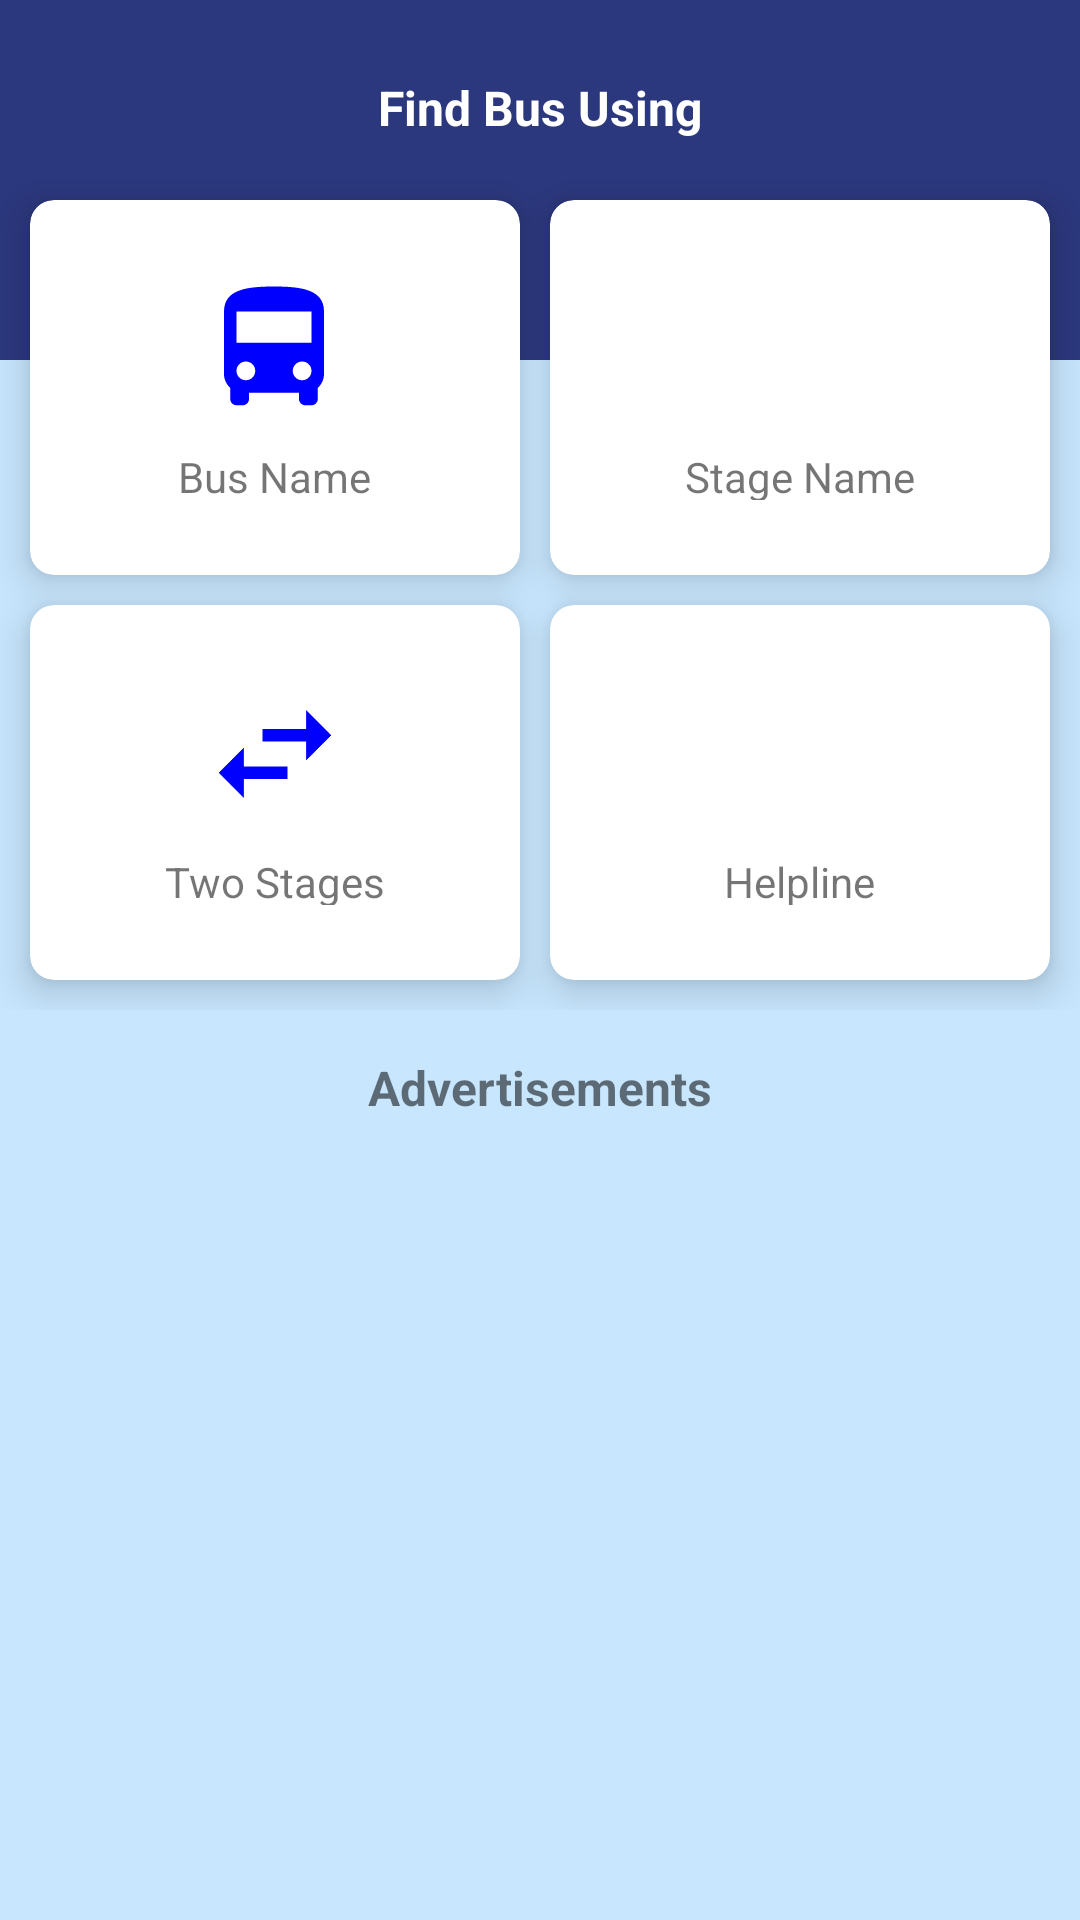

Write the Android layout XML for this screen, with the resource values it uses.
<!-- AndroidManifest.xml: application theme Theme.FindMyBus -->
<!-- res/layout/activity_main.xml -->
<?xml version="1.0" encoding="utf-8"?>
<RelativeLayout
    xmlns:android="http://schemas.android.com/apk/res/android"
    xmlns:app="http://schemas.android.com/apk/res-auto"
    xmlns:tools="http://schemas.android.com/tools"
    android:layout_width="match_parent"
    android:layout_height="match_parent"
    tools:context=".MainActivity">

    <ImageView
        android:layout_width="match_parent"
        android:layout_height="120dp"
        android:id="@+id/topColor"
        android:background="#2C387E"
        tools:ignore="ContentDescription" />

    <ImageView
        android:layout_width="match_parent"
        android:layout_height="match_parent"
        android:id="@+id/bottomColor"
        android:layout_below="@id/topColor"
        android:background="#C8E7FF"
        tools:ignore="ContentDescription" />

    <ScrollView
        android:layout_width="match_parent"
        android:layout_height="match_parent">

        <RelativeLayout
            android:layout_width="match_parent"
            android:layout_height="wrap_content">

            <TextView
                android:id="@+id/find"
                android:layout_width="wrap_content"
                android:layout_height="wrap_content"
                android:text="@string/find"
                android:textStyle="bold"
                android:textColor="@color/White"
                android:textSize="16dp"
                android:layout_centerHorizontal="true"
                android:layout_marginTop="25dp"
                tools:ignore="SpUsage" />

            <GridLayout
                android:id="@+id/gridlayout"
                android:layout_width="match_parent"
                android:layout_height="wrap_content"
                android:layout_marginTop="10dp"
                android:layout_below="@+id/find"
                android:columnCount="2">

                <android.support.v7.widget.CardView
                    android:layout_width="wrap_content"
                    android:layout_height="125dp"
                    android:layout_row="0"
                    android:layout_column="0"
                    android:layout_rowWeight="1"
                    android:layout_columnWeight="1"
                    android:layout_gravity="fill"
                    app:cardCornerRadius="8dp"
                    android:layout_marginStart="10dp"
                    android:layout_marginTop="10dp"
                    android:layout_marginBottom="5dp"
                    android:layout_marginEnd="5dp"
                    app:cardElevation="8dp"
                    android:clickable="true"
                    android:focusable="true"
                    android:foreground="?android:attr/selectableItemBackground">

                    <LinearLayout
                        android:layout_width="wrap_content"
                        android:layout_height="wrap_content"
                        android:orientation="vertical"
                        android:gravity="center"
                        android:layout_gravity="center_vertical|center_horizontal"
                        tools:ignore="UseCompoundDrawables">

                        <ImageView
                            android:layout_width="50dp"
                            android:layout_height="50dp"
                            android:src="@drawable/bus"
                            android:contentDescription="@string/bus"/>

                        <TextView
                            android:layout_width="wrap_content"
                            android:layout_height="wrap_content"
                            android:text="@string/bus"
                            android:textSize="14dp"
                            android:layout_marginTop="8dp"
                            android:layout_marginBottom="-2dp"
                            tools:ignore="SpUsage"/>

                    </LinearLayout>

                </android.support.v7.widget.CardView>

                <android.support.v7.widget.CardView
                    android:layout_width="wrap_content"
                    android:layout_height="125dp"
                    android:layout_row="0"
                    android:layout_column="1"
                    android:layout_rowWeight="1"
                    android:layout_columnWeight="1"
                    android:layout_gravity="fill"
                    app:cardCornerRadius="8dp"
                    android:layout_marginStart="5dp"
                    android:layout_marginTop="10dp"
                    android:layout_marginBottom="5dp"
                    android:layout_marginEnd="10dp"
                    app:cardElevation="8dp"
                    android:clickable="true"
                    android:focusable="true"
                    android:foreground="?android:attr/selectableItemBackground">

                    <LinearLayout
                        android:layout_width="wrap_content"
                        android:layout_height="wrap_content"
                        android:orientation="vertical"
                        android:gravity="center"
                        android:layout_gravity="center_vertical|center_horizontal"
                        tools:ignore="UseCompoundDrawables">

                        <ImageView
                            android:layout_width="50dp"
                            android:layout_height="50dp"
                            android:src="@drawable/stage"
                            android:contentDescription="@string/bus" />

                        <TextView
                            android:layout_width="wrap_content"
                            android:layout_height="wrap_content"
                            android:text="@string/stage"
                            android:textSize="14dp"
                            tools:ignore="SpUsage"
                            android:layout_marginTop="8dp"
                            android:layout_marginBottom="-2dp"/>

                    </LinearLayout>

                </android.support.v7.widget.CardView>

                <android.support.v7.widget.CardView
                    android:layout_width="wrap_content"
                    android:layout_height="125dp"
                    android:layout_row="1"
                    android:layout_column="0"
                    android:layout_rowWeight="1"
                    android:layout_columnWeight="1"
                    android:layout_gravity="fill"
                    app:cardCornerRadius="8dp"
                    android:layout_marginStart="10dp"
                    android:layout_marginTop="5dp"
                    android:layout_marginBottom="10dp"
                    android:layout_marginEnd="5dp"
                    app:cardElevation="8dp"
                    android:clickable="true"
                    android:focusable="true"
                    android:foreground="?android:attr/selectableItemBackground">

                    <LinearLayout
                        android:layout_width="wrap_content"
                        android:layout_height="wrap_content"
                        android:orientation="vertical"
                        android:gravity="center"
                        android:layout_gravity="center_vertical|center_horizontal"
                        tools:ignore="UseCompoundDrawables">

                        <ImageView
                            android:layout_width="50dp"
                            android:layout_height="50dp"
                            android:src="@drawable/stages"
                            android:contentDescription="@string/bus" />

                        <TextView
                            android:layout_width="wrap_content"
                            android:layout_height="wrap_content"
                            android:text="@string/stages"
                            android:textSize="14dp"
                            tools:ignore="SpUsage"
                            android:layout_marginTop="8dp"
                            android:layout_marginBottom="-2dp"/>

                    </LinearLayout>

                </android.support.v7.widget.CardView>

                <android.support.v7.widget.CardView
                    android:layout_width="wrap_content"
                    android:layout_height="125dp"
                    android:layout_row="1"
                    android:layout_column="1"
                    android:layout_rowWeight="1"
                    android:layout_columnWeight="1"
                    android:layout_gravity="fill"
                    app:cardCornerRadius="8dp"
                    android:layout_marginStart="5dp"
                    android:layout_marginTop="5dp"
                    android:layout_marginBottom="10dp"
                    android:layout_marginEnd="10dp"
                    app:cardElevation="8dp"
                    android:clickable="true"
                    android:focusable="true"
                    android:foreground="?android:attr/selectableItemBackground">

                    <LinearLayout
                        android:layout_width="wrap_content"
                        android:layout_height="wrap_content"
                        android:orientation="vertical"
                        android:gravity="center"
                        android:layout_gravity="center_vertical|center_horizontal"
                        tools:ignore="UseCompoundDrawables">

                        <ImageView
                            android:layout_width="50dp"
                            android:layout_height="50dp"
                            android:src="@drawable/help"
                            android:contentDescription="@string/bus" />

                        <TextView
                            android:layout_width="wrap_content"
                            android:layout_height="wrap_content"
                            android:text="@string/help"
                            android:textSize="14dp"
                            tools:ignore="SpUsage"
                            android:layout_marginTop="8dp"
                            android:layout_marginBottom="-2dp"/>

                    </LinearLayout>

                </android.support.v7.widget.CardView>

            </GridLayout>

            <TextView
                android:id="@+id/ad_title"
                android:layout_width="wrap_content"
                android:layout_height="wrap_content"
                android:layout_below="@id/gridlayout"
                android:layout_margin="15dp"
                android:text="@string/ad"
                android:layout_centerHorizontal="true"
                android:textSize="16dp"
                android:textStyle="bold"
                tools:ignore="SpUsage" />

            <android.support.v7.widget.RecyclerView
                android:id="@+id/ad_recyclerview"
                android:layout_width="match_parent"
                android:layout_height="wrap_content"
                android:layout_below="@id/ad_title"/>

        </RelativeLayout>

    </ScrollView>

</RelativeLayout>
<!-- resources referenced by this layout -->
<resources>
  <color name="White">#FFFFFF</color>
  <!-- drawable bus (drawable) -->
  <vector android:height="24dp" android:tint="#0000FF"
      android:viewportHeight="24" android:viewportWidth="24"
      android:width="24dp" xmlns:android="http://schemas.android.com/apk/res/android">
      <path android:fillColor="@android:color/white" android:pathData="M4,16c0,0.88 0.39,1.67 1,2.22L5,20c0,0.55 0.45,1 1,1h1c0.55,0 1,-0.45 1,-1v-1h8v1c0,0.55 0.45,1 1,1h1c0.55,0 1,-0.45 1,-1v-1.78c0.61,-0.55 1,-1.34 1,-2.22L20,6c0,-3.5 -3.58,-4 -8,-4s-8,0.5 -8,4v10zM7.5,17c-0.83,0 -1.5,-0.67 -1.5,-1.5S6.67,14 7.5,14s1.5,0.67 1.5,1.5S8.33,17 7.5,17zM16.5,17c-0.83,0 -1.5,-0.67 -1.5,-1.5s0.67,-1.5 1.5,-1.5 1.5,0.67 1.5,1.5 -0.67,1.5 -1.5,1.5zM18,11L6,11L6,6h12v5z"/>
  </vector>
  <!-- drawable stages (drawable) -->
  <vector android:height="24dp" android:tint="#0000FF"
      android:viewportHeight="24" android:viewportWidth="24"
      android:width="24dp" xmlns:android="http://schemas.android.com/apk/res/android">
      <path android:fillColor="@android:color/white" android:pathData="M6.99,11L3,15l3.99,4v-3H14v-2H6.99v-3zM21,9l-3.99,-4v3H10v2h7.01v3L21,9z"/>
  </vector>
  <string name="ad">Advertisements</string>
  <string name="bus">Bus Name</string>
  <string name="find">Find Bus Using</string>
  <string name="help">Helpline</string>
  <string name="stage">Stage Name</string>
  <string name="stages">Two Stages</string>
  <style name="Theme.FindMyBus" parent="Theme.AppCompat.Light.DarkActionBar">
          <item name="colorPrimary">@color/purple_500</item>
          <item name="colorPrimaryDark">@color/purple_700</item>
          <item name="colorAccent">@color/teal_200</item>
      </style>
  <color name="purple_500">#FF6200EE</color>
  <color name="purple_700">#FF3700B3</color>
  <color name="teal_200">#FF03DAC5</color>
</resources>
